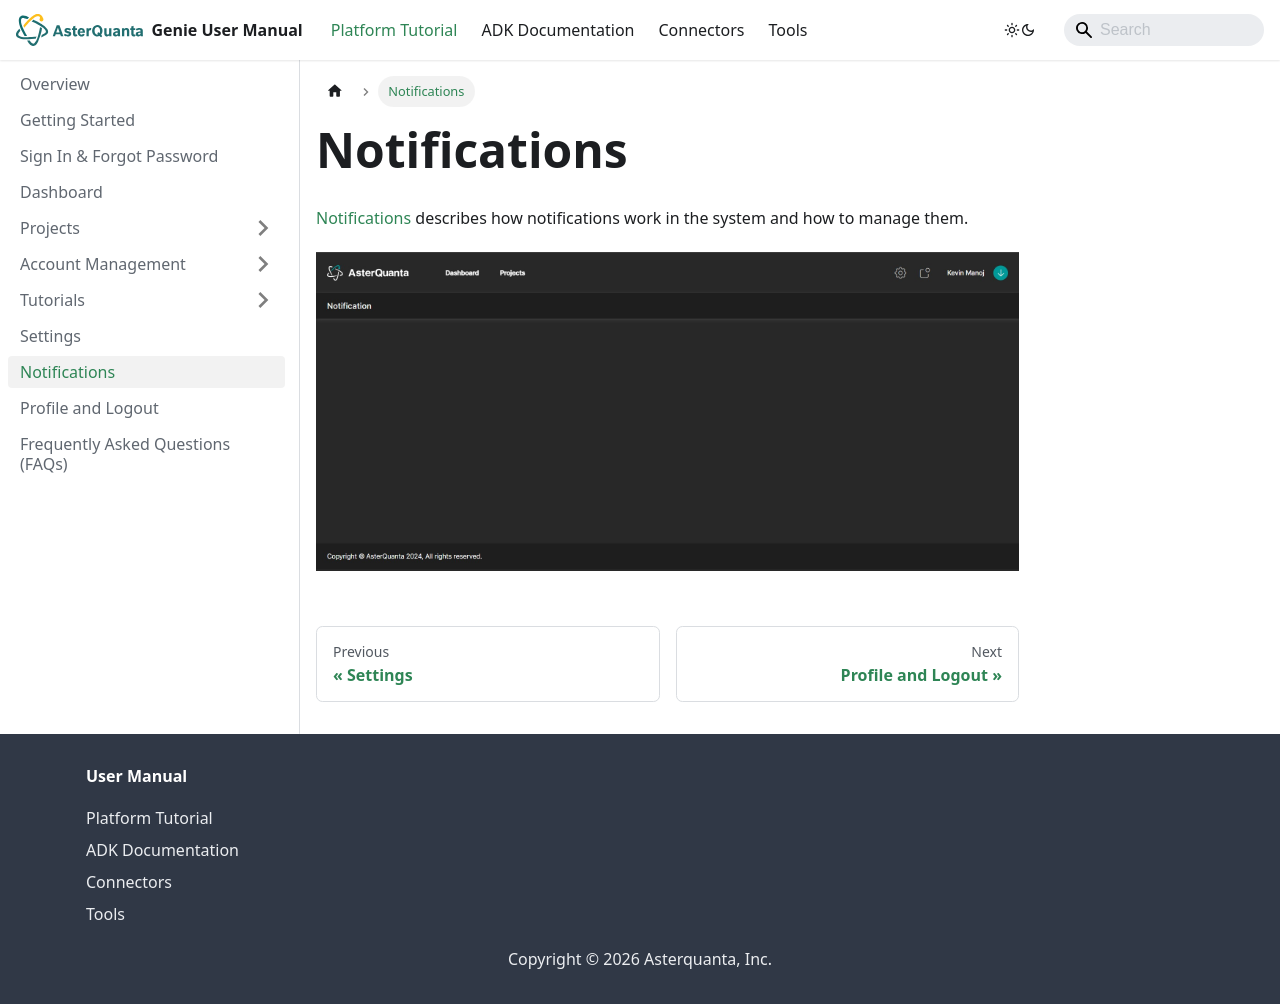

repository: asterquanta/documentation · page: docs/notifications/index.html · generator: docusaurus

---
id: notifications
title: Notifications
sidebar_position: 10
---

# Notifications

[Notifications](https://academy-genie.asterquanta.com/home/notification) describes how notifications work in the system and how to manage them.

![Notifications Page](/img/notifications.jpg)
